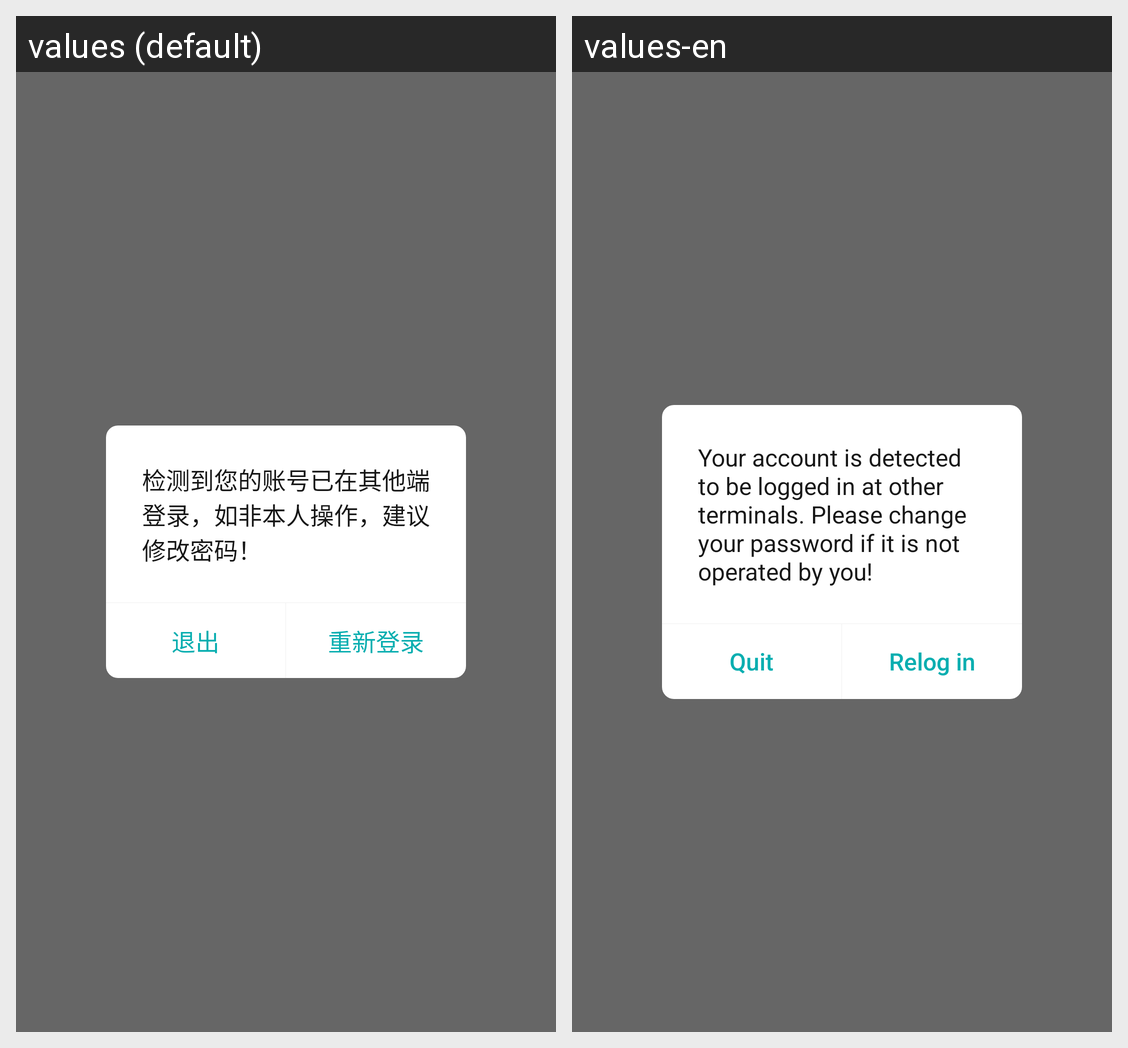

Translations of the strings shown on this Android screen, per locale in the grid:
Android screen res/layout/sobot_activity_kicked.xml rendered under 2 locales, left to right: values (default), values-en. Device: Nexus 5 (rendered at 1080×1920; each locale shown at half size, 540×960, under a caption strip naming it); theme Theme.MaterialComponents.DayNight.NoActionBar.
Strings drawn on this screen, with the default value and each locale's value (text and hints the layout hard-codes, and strings that could not be matched under every locale, appear in the picture but are not listed):

sobot_str_kicked_string
  values: 检测到您的账号已在其他端登录，如非本人操作，建议修改密码！
  values-en: Your account is detected to be logged in at other terminals. Please change your password if it is not operated by you!

sobot_exit_string
  values: 退出
  values-en: Quit

sobot_re_login_string
  values: 重新登录
  values-en: Relog in
